Photos from the image-classification dataset "cancerous_and_non-cancerous" in the GitHub repository KrishYadav454/Malignancy-Detection-in-Lung-Nodules-Using-CNN. Its 2 classes are: cancerous, non-cancerous.

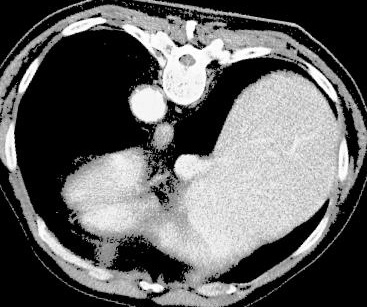
Label: cancerous

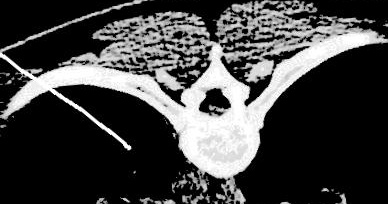
Label: non-cancerous

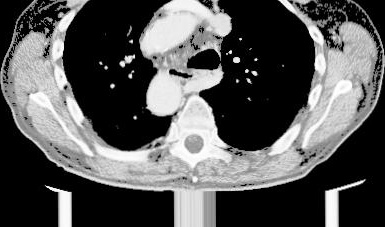
Label: cancerous

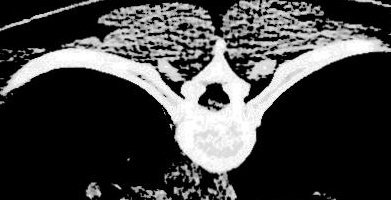
Label: non-cancerous

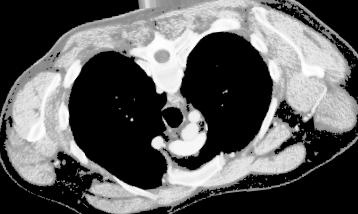
Label: cancerous

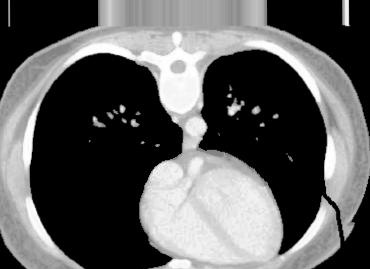
Label: non-cancerous
